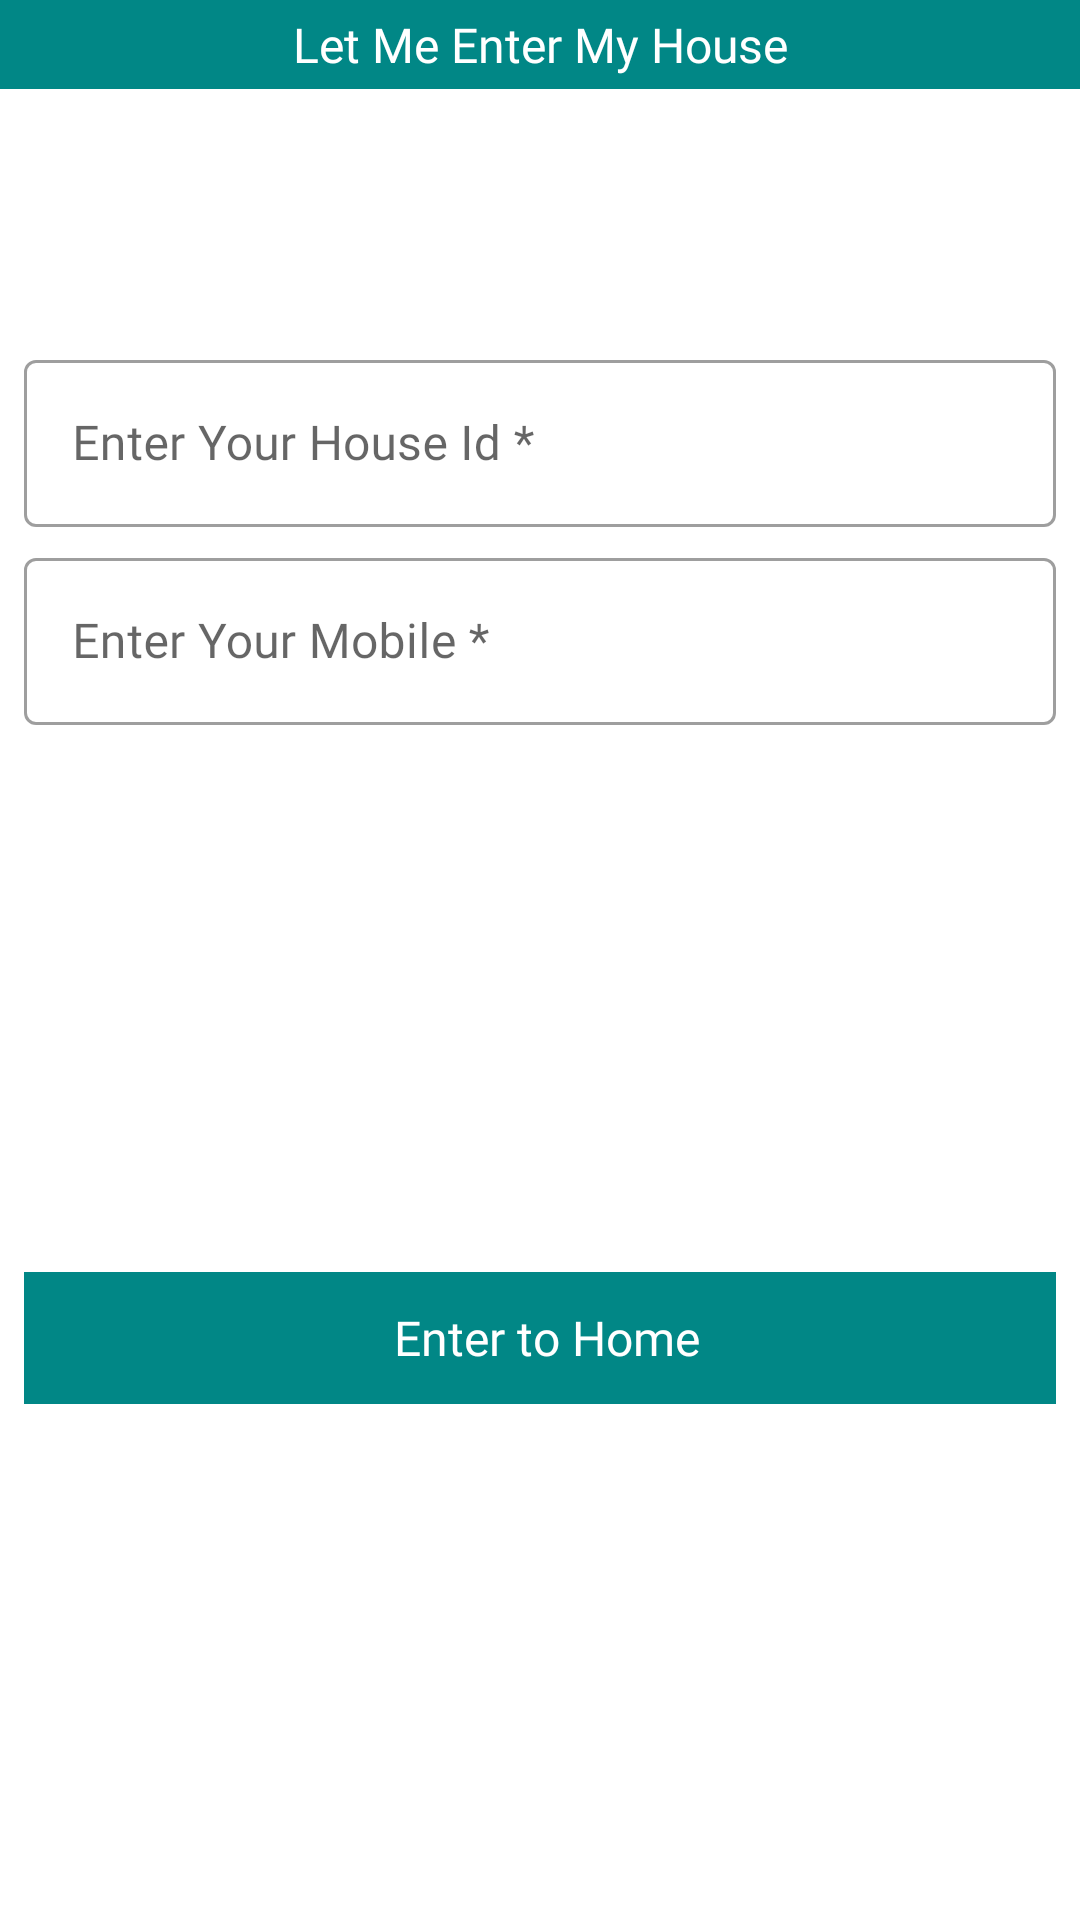

Layout XML and referenced resources for this Android screen:
<!-- AndroidManifest.xml: application theme Theme.MyApplication -->
<!-- res/layout/pop_enterhomevaratia.xml -->
<?xml version="1.0" encoding="utf-8"?>
<androidx.constraintlayout.widget.ConstraintLayout xmlns:android="http://schemas.android.com/apk/res/android"
    xmlns:app="http://schemas.android.com/apk/res-auto"
    android:layout_width="match_parent"
    android:layout_height="match_parent">


    <TextView
        android:id="@+id/datetag"
        android:layout_width="match_parent"
        android:layout_height="wrap_content"
        android:background="@color/teal_700"
        android:fontFamily="@font/roboto_medium"
        android:gravity="center"
        android:padding="4dp"
        android:text="Let Me Enter My House"
        android:textColor="@color/white"
        android:textSize="16sp"
        app:layout_constraintEnd_toEndOf="parent"
        app:layout_constraintStart_toStartOf="parent"
        app:layout_constraintTop_toTopOf="parent" />

    <LinearLayout
        android:id="@+id/tag_addproductlayout"
        android:layout_width="match_parent"
        android:layout_height="wrap_content"
        android:orientation="vertical"
        android:layout_marginTop="80dp"
        app:layout_constraintTop_toBottomOf="@+id/datetag">

        <com.google.android.material.textfield.TextInputLayout
            android:id="@+id/til_hadd"
            style="@style/Widget.MaterialComponents.TextInputLayout.OutlinedBox"
            android:layout_width="match_parent"
            android:layout_height="wrap_content"
            android:layout_marginLeft="8dp"
            android:layout_marginTop="5dp"
            android:layout_marginRight="8dp"
            android:fontFamily="@font/roboto_light"
            app:layout_constraintEnd_toEndOf="parent"
            app:layout_constraintStart_toStartOf="parent"
            app:layout_constraintTop_toBottomOf="@+id/tag_addproductlayout"
            app:startIconDrawable="@drawable/ic_home_black_24dp"
            app:startIconTint="@color/teal_700">

            <com.google.android.material.textfield.TextInputEditText
                android:id="@+id/tiet_varaLHid"
                android:layout_width="match_parent"
                android:layout_height="wrap_content"
                android:fontFamily="@font/roboto_light"
                android:hint="Enter Your House Id *"
                android:inputType="text"
                android:textSize="16sp" />
        </com.google.android.material.textfield.TextInputLayout>

        <com.google.android.material.textfield.TextInputLayout
            android:id="@+id/til_hpin"
            style="@style/Widget.MaterialComponents.TextInputLayout.OutlinedBox"
            android:layout_width="match_parent"
            android:layout_height="wrap_content"
            android:layout_marginLeft="8dp"
            android:layout_marginTop="5dp"
            android:layout_marginRight="8dp"
            android:fontFamily="@font/roboto_light"
            app:layout_constraintEnd_toEndOf="parent"
            app:layout_constraintStart_toStartOf="parent"
            app:layout_constraintTop_toBottomOf="@+id/tag_addproductlayout"
            app:startIconDrawable="@drawable/ic_home_black_24dp"
            app:startIconTint="@color/teal_700">

            <com.google.android.material.textfield.TextInputEditText
                android:id="@+id/tiet_varaLHp"
                android:layout_width="match_parent"
                android:layout_height="wrap_content"
                android:fontFamily="@font/roboto_light"
                android:hint="Enter Your Mobile *"
                android:inputType="numberPassword"
                android:textSize="16sp" />
        </com.google.android.material.textfield.TextInputLayout>

    </LinearLayout>

    <RelativeLayout
        android:id="@+id/rlvhome"
        android:layout_width="match_parent"
        android:layout_height="44dp"
        android:layout_marginStart="8dp"
        android:layout_marginTop="10dp"
        android:layout_marginEnd="8dp"
        android:background="@color/teal_700"
        android:gravity="center"
        app:layout_constraintBottom_toBottomOf="parent"
        app:layout_constraintEnd_toEndOf="parent"
        app:layout_constraintStart_toStartOf="parent"
        app:layout_constraintTop_toBottomOf="@+id/tag_addproductlayout">

        <LinearLayout
            android:layout_width="match_parent"
            android:layout_height="wrap_content"
            android:background="@color/teal_700"
            android:gravity="center"
            android:orientation="horizontal">

            <ImageView
                android:layout_width="wrap_content"
                android:layout_height="32dp"
                android:elevation="5dp"
                android:src="@drawable/ic_home_black_24dp"
                app:tint="@color/white">

            </ImageView>

            <TextView
                android:layout_width="wrap_content"
                android:layout_height="wrap_content"
                android:layout_marginStart="5dp"
                android:fontFamily="@font/roboto_medium"
                android:text="Enter to Home"
                android:textColor="@color/white"
                android:textSize="16sp" />
        </LinearLayout>
    </RelativeLayout>


    <View
        android:layout_width="match_parent"
        android:layout_height="5dp"
        app:layout_constraintBottom_toBottomOf="parent"
        app:layout_constraintEnd_toEndOf="parent"
        app:layout_constraintStart_toStartOf="parent"
        app:layout_constraintTop_toBottomOf="@+id/rlvhome" />


</androidx.constraintlayout.widget.ConstraintLayout>
<!-- resources referenced by this layout -->
<resources>
  <style name="Theme.MyApplication" parent="Theme.MaterialComponents.DayNight.DarkActionBar">
          
          <item name="colorPrimary">@color/teal_700</item>
          <item name="colorPrimaryVariant">@color/teal_700</item>
          <item name="colorOnPrimary">@color/white</item>
          
          <item name="colorSecondary">@color/teal_700</item>
          <item name="colorSecondaryVariant">@color/teal_700</item>
          <item name="colorOnSecondary">@color/white</item>
          
          <item name="android:statusBarColor" tools:targetApi="l">?attr/colorPrimaryVariant</item>
          
      </style>
  <!-- not gathered from this repository: default colours our renderer supplied (Android Studio template values) -->
  <color name="teal_700">#FF018786</color>
  <color name="white">#FFFFFFFF</color>
</resources>
